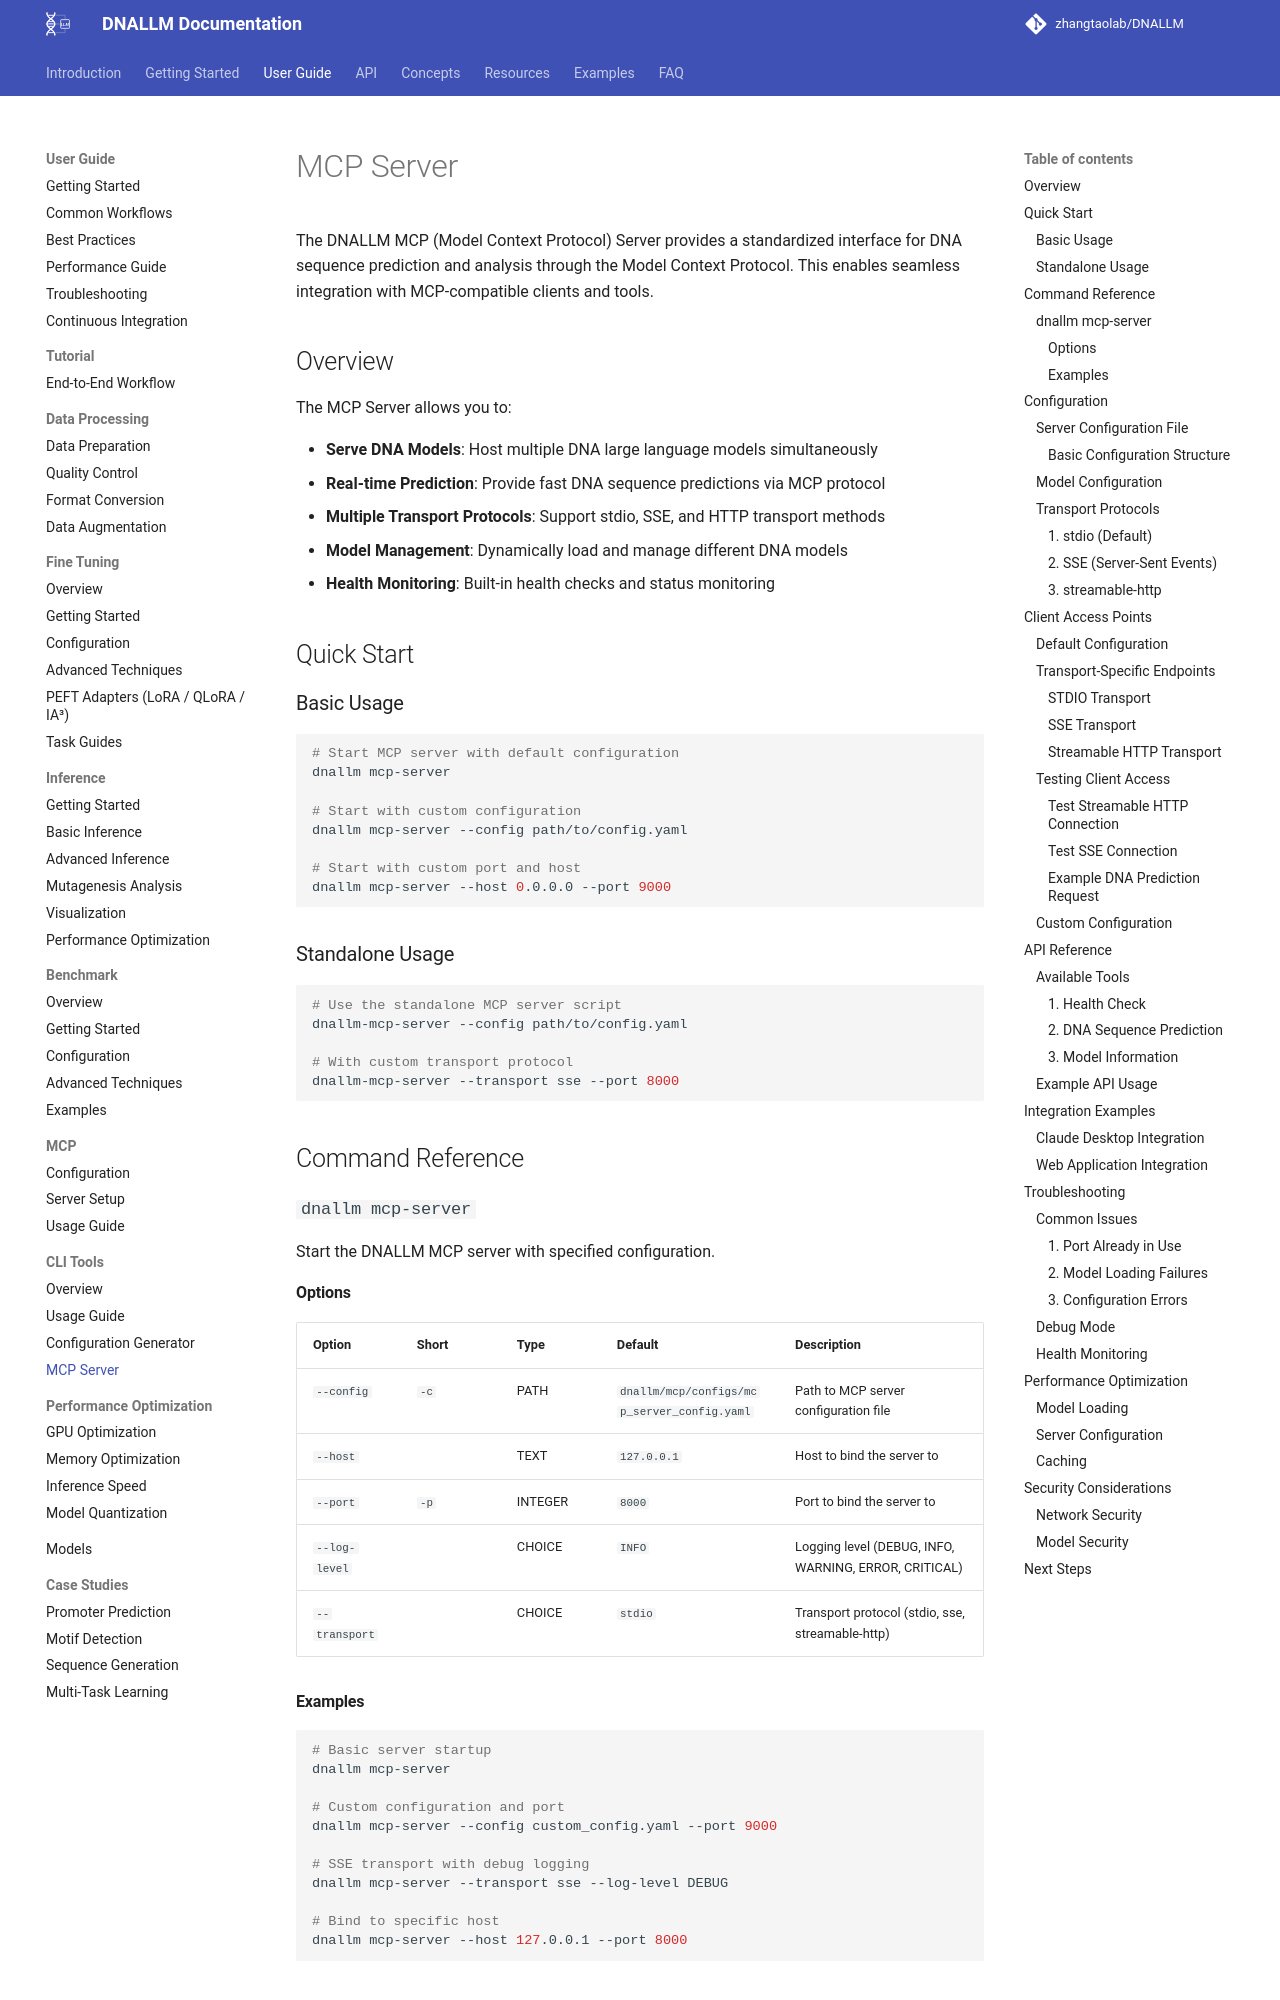

repository: zhangtaolab/DNALLM · page: user_guide/cli/mcp_server/index.html · generator: mkdocs

# MCP Server

The DNALLM MCP (Model Context Protocol) Server provides a standardized interface for DNA sequence prediction and analysis through the Model Context Protocol. This enables seamless integration with MCP-compatible clients and tools.

## Overview

The MCP Server allows you to:

- **Serve DNA Models**: Host multiple DNA large language models simultaneously
- **Real-time Prediction**: Provide fast DNA sequence predictions via MCP protocol
- **Multiple Transport Protocols**: Support stdio, SSE, and HTTP transport methods
- **Model Management**: Dynamically load and manage different DNA models
- **Health Monitoring**: Built-in health checks and status monitoring

## Quick Start

### Basic Usage

```bash
# Start MCP server with default configuration
dnallm mcp-server

# Start with custom configuration
dnallm mcp-server --config path/to/config.yaml

# Start with custom port and host
dnallm mcp-server --host 0.0.0.0 --port 9000
```

### Standalone Usage

```bash
# Use the standalone MCP server script
dnallm-mcp-server --config path/to/config.yaml

# With custom transport protocol
dnallm-mcp-server --transport sse --port 8000
```

## Command Reference

### `dnallm mcp-server`

Start the DNALLM MCP server with specified configuration.

#### Options

| Option | Short | Type | Default | Description |
|--------|-------|------|---------|-------------|
| `--config` | `-c` | PATH | `dnallm/mcp/configs/mcp_server_config.yaml` | Path to MCP server configuration file |
| `--host` | | TEXT | `127.0.0.1` | Host to bind the server to |
| `--port` | `-p` | INTEGER | `8000` | Port to bind the server to |
| `--log-level` | | CHOICE | `INFO` | Logging level (DEBUG, INFO, WARNING, ERROR, CRITICAL) |
| `--transport` | | CHOICE | `stdio` | Transport protocol (stdio, sse, streamable-http) |

#### Examples

```bash
# Basic server startup
dnallm mcp-server

# Custom configuration and port
dnallm mcp-server --config custom_config.yaml --port 9000

# SSE transport with debug logging
dnallm mcp-server --transport sse --log-level DEBUG

# Bind to specific host
dnallm mcp-server --host 127.0.0.1 --port 8000
```

## Configuration

### Server Configuration File

The MCP server uses YAML configuration files to define server settings and model configurations.
